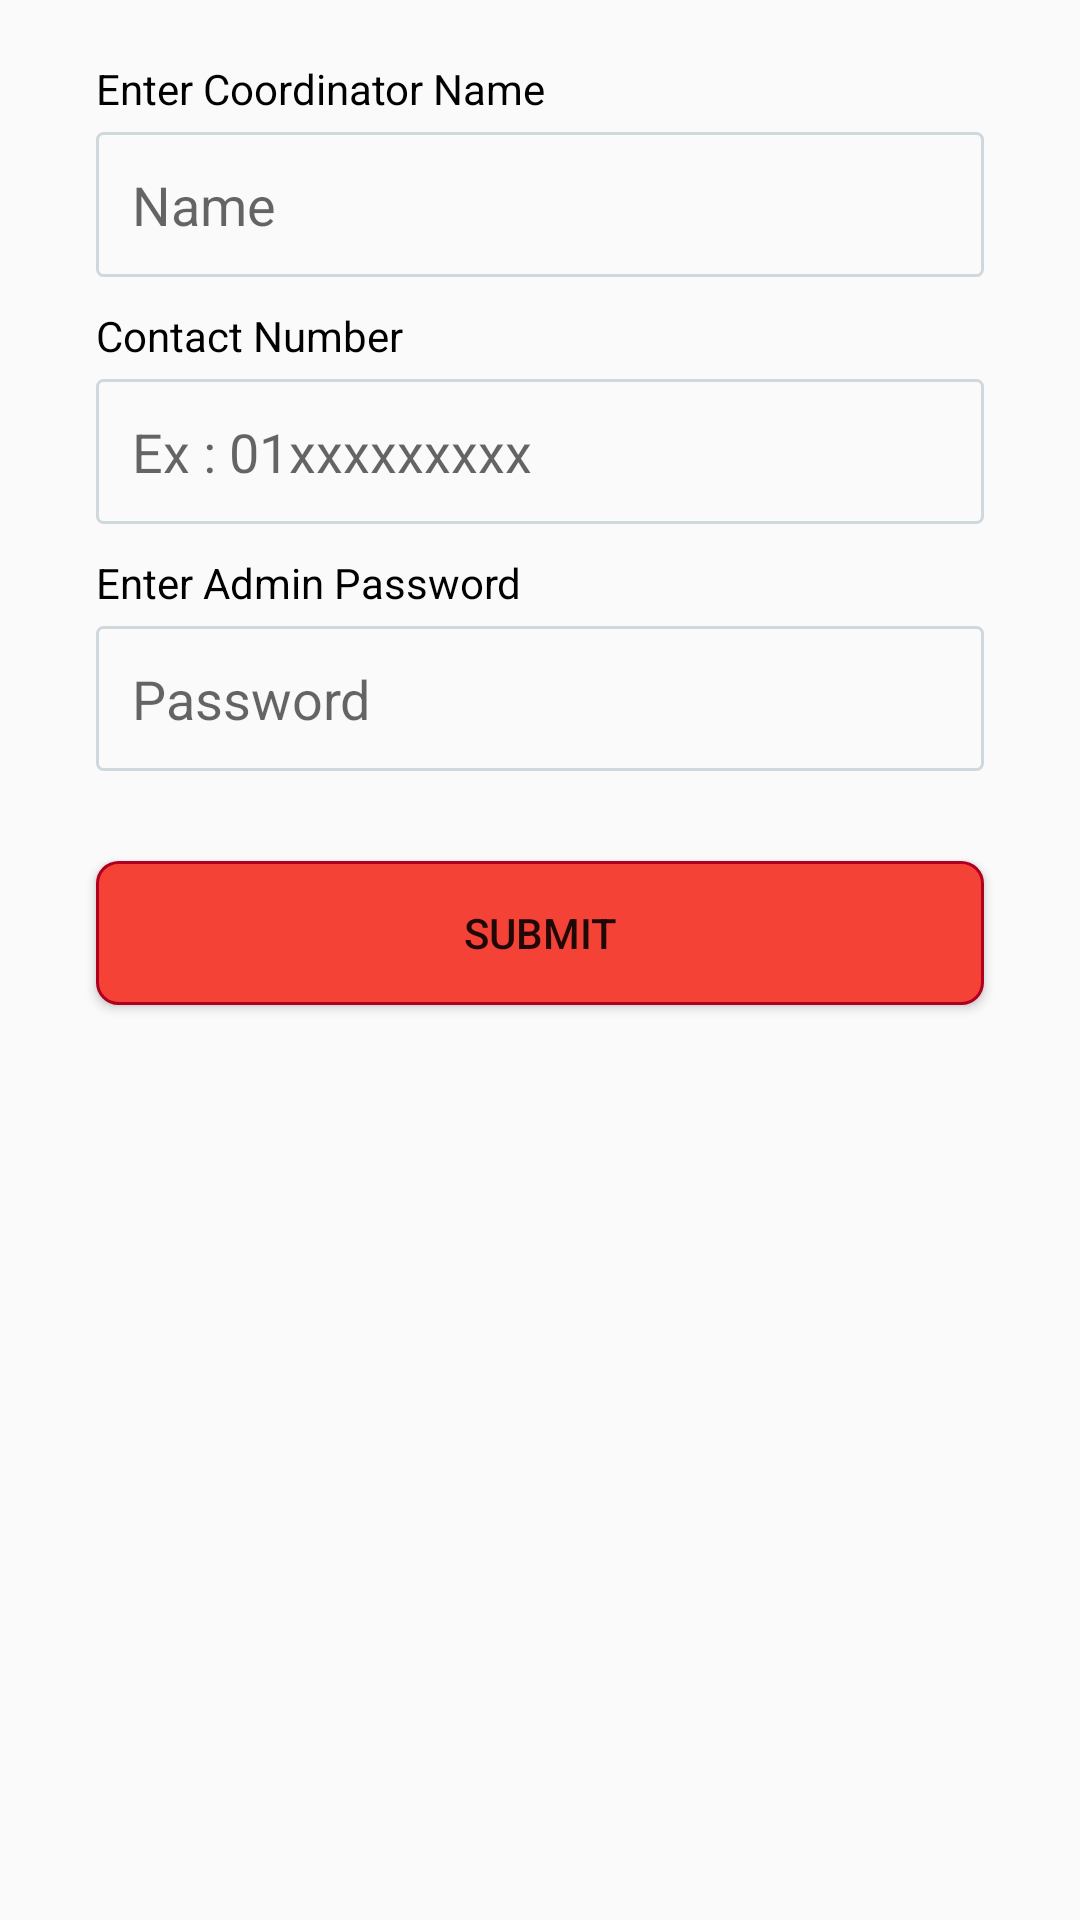

Write the Android layout XML for this screen, with the resource values it uses.
<!-- AndroidManifest.xml: activity theme Theme.AppCompat.Light -->
<!-- res/layout/activity_coordinator.xml -->
<?xml version="1.0" encoding="utf-8"?>
<ScrollView xmlns:android="http://schemas.android.com/apk/res/android"
    xmlns:tools="http://schemas.android.com/tools"
    android:layout_width="match_parent"
    android:layout_height="match_parent"
    tools:context=".activities.CoordinatorActivity">

    <LinearLayout
        android:orientation="vertical"
        android:layout_width="match_parent"
        android:layout_height="wrap_content">

        <TextView
            android:id="@+id/textViewName"
            android:layout_width="wrap_content"
            android:layout_height="wrap_content"
            android:layout_marginTop="20dp"
            android:layout_marginStart="32dp"
            android:text="@string/enter_coordinator_name"
            android:textColor="@color/black" />

        <EditText
            android:id="@+id/editTextText_coordinator_name"
            android:layout_width="match_parent"
            android:layout_height="wrap_content"
            android:layout_marginTop="5dp"
            android:layout_marginRight="32dp"
            android:layout_marginLeft="32dp"
            android:background="@drawable/edittext_rectangle_style"
            android:ems="10"
            android:hint="@string/name"
            android:inputType="textPersonName"
            android:maxLength="40" />

        <TextView
            android:id="@+id/textView_coordinator_contact_number"
            android:layout_width="wrap_content"
            android:layout_height="wrap_content"
            android:layout_marginTop="10dp"
            android:layout_marginStart="32dp"
            android:text="@string/contact_number"
            android:textColor="@color/black" />

        <EditText
            android:id="@+id/editTextText_number_of_contact_number"
            android:layout_width="match_parent"
            android:layout_height="wrap_content"
            android:layout_marginTop="5dp"
            android:layout_marginRight="32dp"
            android:layout_marginLeft="32dp"
            android:background="@drawable/edittext_rectangle_style"
            android:ems="10"
            android:hint="@string/ex_01xxxxxxxxx"
            android:inputType="phone"
            android:maxLength="30" />

        <TextView
            android:id="@+id/textViewAddress"
            android:layout_width="wrap_content"
            android:layout_height="wrap_content"
            android:layout_marginTop="10dp"
            android:layout_marginStart="32dp"
            android:text="@string/enter_app_admin_password"
            android:textColor="@color/black" />

        <EditText
            android:id="@+id/editTextText_app_admin_passoword"
            android:layout_width="match_parent"
            android:layout_height="wrap_content"
            android:layout_marginTop="5dp"
            android:layout_marginRight="32dp"
            android:layout_marginLeft="32dp"
            android:background="@drawable/edittext_rectangle_style"
            android:ems="10"
            android:hint="@string/password"
            android:inputType="textPassword"
            android:maxLength="40" />



        <Button
            android:id="@+id/button_submit_coordinator"
            android:layout_width="match_parent"
            android:layout_height="wrap_content"
            android:layout_marginStart="32dp"
            android:layout_marginTop="30dp"
            android:layout_marginEnd="32dp"
            android:layout_marginBottom="20dp"
            android:background="@drawable/button_rectangle_style"
            android:text="@string/submit"/>


    </LinearLayout>

</ScrollView>
<!-- resources referenced by this layout -->
<resources>
  <color name="black">#000000</color>
  <!-- drawable button_rectangle_style (drawable) -->
  <?xml version="1.0" encoding="utf-8"?>
  <shape xmlns:android="http://schemas.android.com/apk/res/android">
      <solid android:color="@color/red500" />
      <corners android:radius="7dp" />
      <padding
          android:bottom="12dp"
          android:left="12dp"
          android:right="12dp"
          android:top="12dp" />
  
      <stroke
          android:width="1dp"
          android:color="@color/red" />
  </shape>
  <!-- drawable edittext_rectangle_style (drawable) -->
  <?xml version="1.0" encoding="utf-8"?>
  <shape xmlns:android="http://schemas.android.com/apk/res/android">
      <solid android:color="@color/gray50" />
      <corners android:radius="2dp" />
      <padding
          android:bottom="12dp"
          android:left="12dp"
          android:right="12dp"
          android:top="12dp" />
  
          <stroke
              android:width="1dp"
              android:color="@color/bluegray100" />
  
  </shape>
  <string name="contact_number">Contact Number</string>
  <string name="enter_app_admin_password">Enter Admin Password</string>
  <string name="enter_coordinator_name">Enter Coordinator Name</string>
  <string name="ex_01xxxxxxxxx">Ex : 01xxxxxxxxx</string>
  <string name="name">Name</string>
  <string name="password">Password</string>
  <string name="submit">Submit</string>
  <color name="red500">#F44336</color>
  <color name="red">#B00020</color>
  <color name="gray50">#FAFAFA</color>
  <color name="bluegray100">#CFD8DC</color>
</resources>
